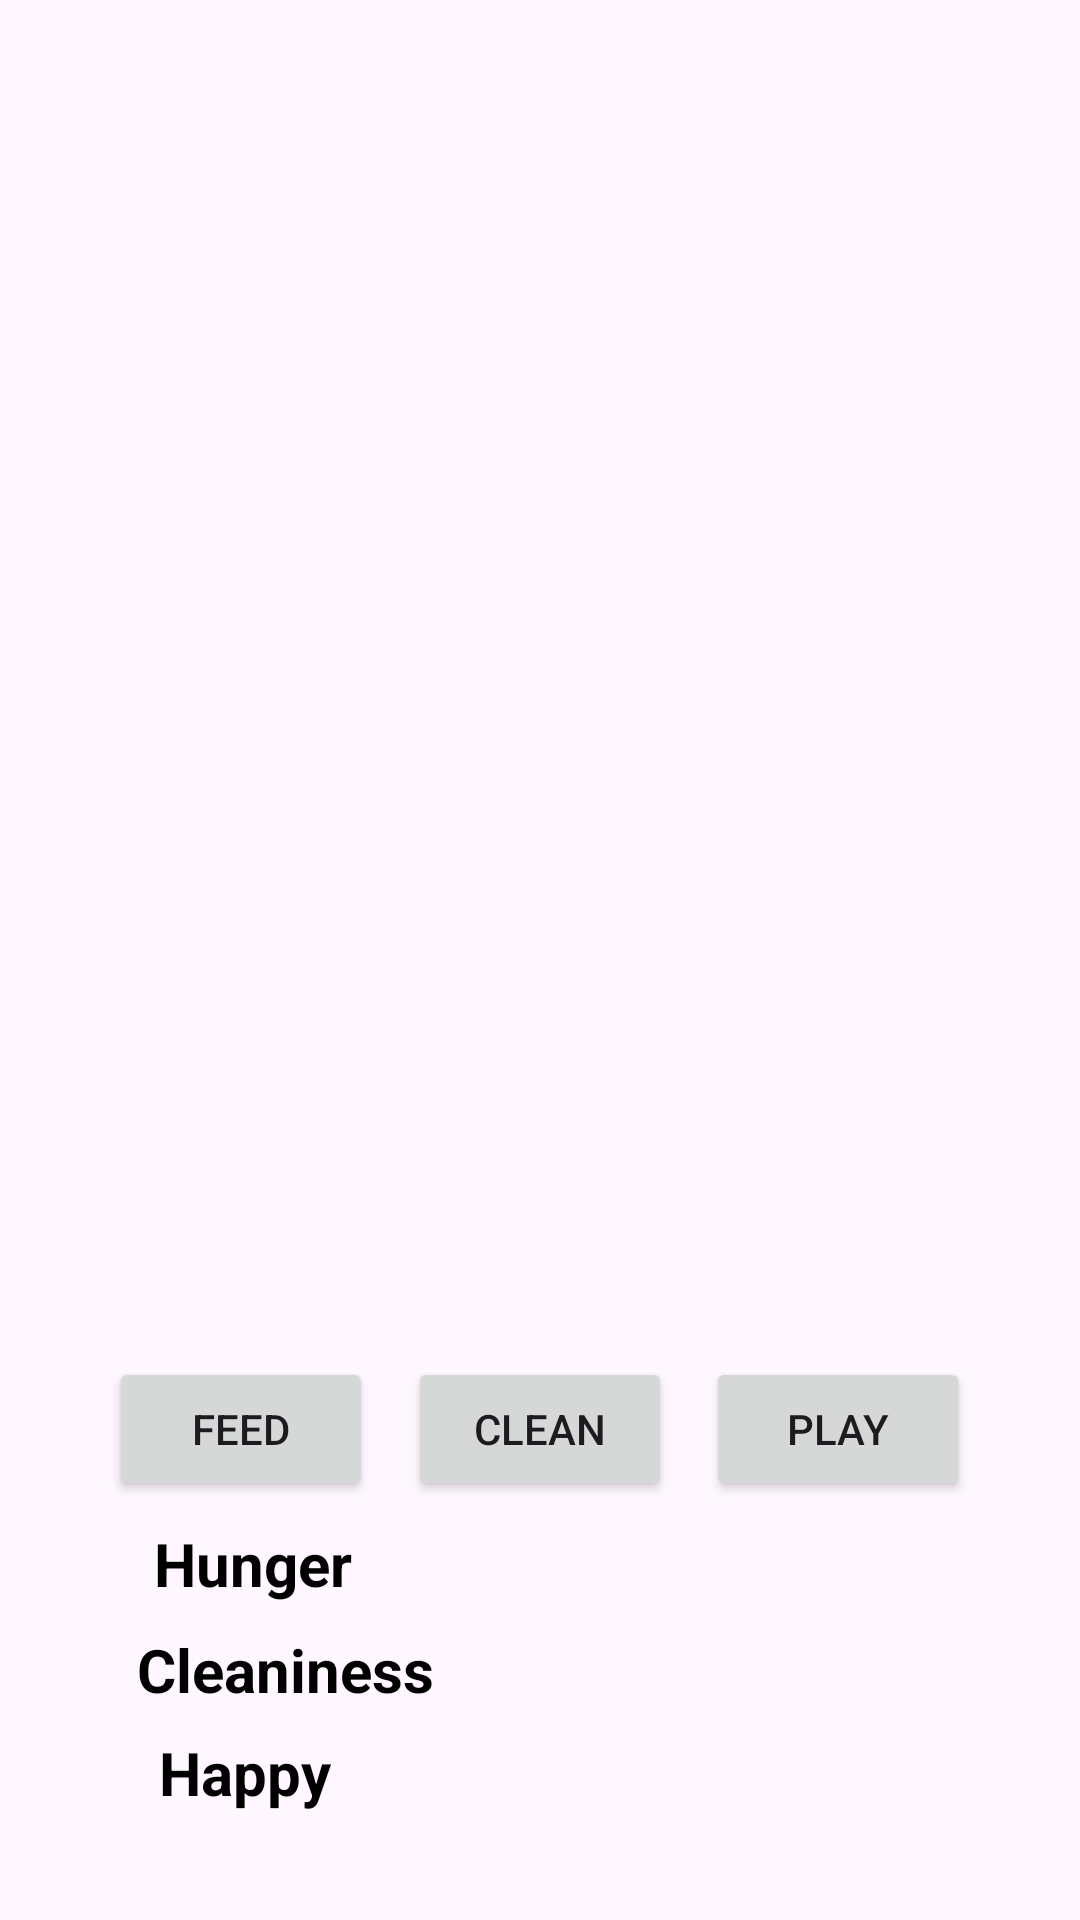

Write the Android layout XML for this screen, with the resource values it uses.
<!-- AndroidManifest.xml: application theme Theme.IMAD5111A2 -->
<!-- res/layout/activity_main.xml -->
<?xml version="1.0" encoding="utf-8"?>
<androidx.constraintlayout.widget.ConstraintLayout xmlns:android="http://schemas.android.com/apk/res/android"
    xmlns:app="http://schemas.android.com/apk/res-auto"
    xmlns:tools="http://schemas.android.com/tools"
    android:layout_width="match_parent"
    android:layout_height="match_parent"
    android:background="@color/Background_color"
    tools:context=".MainActivity">

    <Button
        android:id="@+id/btnFeed"
        android:layout_width="wrap_content"
        android:layout_height="wrap_content"
        android:text="Feed"
        app:layout_constraintBottom_toBottomOf="parent"
        app:layout_constraintEnd_toEndOf="parent"
        app:layout_constraintHorizontal_bias="0.134"
        app:layout_constraintStart_toStartOf="parent"
        app:layout_constraintTop_toTopOf="parent"
        app:layout_constraintVertical_bias="0.764" />

    <Button
        android:id="@+id/btnClean"
        android:layout_width="wrap_content"
        android:layout_height="wrap_content"
        android:text="Clean"
        app:layout_constraintBottom_toBottomOf="parent"
        app:layout_constraintEnd_toEndOf="parent"
        app:layout_constraintStart_toStartOf="parent"
        app:layout_constraintTop_toTopOf="parent"
        app:layout_constraintVertical_bias="0.764" />

    <Button
        android:id="@+id/btnPlay"
        android:layout_width="wrap_content"
        android:layout_height="wrap_content"
        android:text="Play"
        app:layout_constraintBottom_toBottomOf="parent"
        app:layout_constraintEnd_toEndOf="parent"
        app:layout_constraintHorizontal_bias="0.865"
        app:layout_constraintStart_toStartOf="parent"
        app:layout_constraintTop_toTopOf="parent"
        app:layout_constraintVertical_bias="0.764" />

    <TextView
        android:id="@+id/txtHunger"
        android:layout_width="wrap_content"
        android:layout_height="wrap_content"
        android:text="Hunger"
        android:textColor="#000000"
        android:textSize="20sp"
        android:textStyle="bold"
        app:layout_constraintBottom_toBottomOf="parent"
        app:layout_constraintEnd_toEndOf="parent"
        app:layout_constraintHorizontal_bias="0.175"
        app:layout_constraintStart_toStartOf="parent"
        app:layout_constraintTop_toTopOf="parent"
        app:layout_constraintVertical_bias="0.828" />

    <TextView
        android:id="@+id/txtClean"
        android:layout_width="wrap_content"
        android:layout_height="wrap_content"
        android:text="Cleaniness"
        android:textColor="#000000"
        android:textSize="20sp"
        android:textStyle="bold"
        app:layout_constraintBottom_toBottomOf="parent"
        app:layout_constraintEnd_toEndOf="parent"
        app:layout_constraintHorizontal_bias="0.175"
        app:layout_constraintStart_toStartOf="parent"
        app:layout_constraintTop_toTopOf="parent"
        app:layout_constraintVertical_bias="0.886" />

    <TextView
        android:id="@+id/txtHappyVal"
        android:layout_width="wrap_content"
        android:layout_height="wrap_content"
        android:textColor="#000000"
        android:textSize="20sp"
        android:textStyle="bold"
        app:layout_constraintBottom_toBottomOf="parent"
        app:layout_constraintEnd_toEndOf="parent"
        app:layout_constraintHorizontal_bias="0.453"
        app:layout_constraintStart_toStartOf="parent"
        app:layout_constraintTop_toTopOf="parent"
        app:layout_constraintVertical_bias="0.942" />

    <TextView
        android:id="@+id/txtHungerVal"
        android:layout_width="wrap_content"
        android:layout_height="wrap_content"
        android:textColor="#000000"
        android:textSize="20sp"
        android:textStyle="bold"
        app:layout_constraintBottom_toBottomOf="parent"
        app:layout_constraintEnd_toEndOf="parent"
        app:layout_constraintHorizontal_bias="0.453"
        app:layout_constraintStart_toStartOf="parent"
        app:layout_constraintTop_toTopOf="parent"
        app:layout_constraintVertical_bias="0.828" />

    <TextView
        android:id="@+id/txtCleanVal"
        android:layout_width="wrap_content"
        android:layout_height="wrap_content"
        android:textColor="#000000"
        android:textSize="20sp"
        android:textStyle="bold"
        app:layout_constraintBottom_toBottomOf="parent"
        app:layout_constraintEnd_toEndOf="parent"
        app:layout_constraintHorizontal_bias="0.453"
        app:layout_constraintStart_toStartOf="parent"
        app:layout_constraintTop_toTopOf="parent"
        app:layout_constraintVertical_bias="0.886" />

    <TextView
        android:id="@+id/txtHappy"
        android:layout_width="wrap_content"
        android:layout_height="wrap_content"
        android:text="Happy"
        android:textColor="#000000"
        android:textSize="20sp"
        android:textStyle="bold"
        app:layout_constraintBottom_toBottomOf="parent"
        app:layout_constraintEnd_toEndOf="parent"
        app:layout_constraintHorizontal_bias="0.175"
        app:layout_constraintStart_toStartOf="parent"
        app:layout_constraintTop_toTopOf="parent"
        app:layout_constraintVertical_bias="0.942" />

    <ImageView
        android:id="@+id/imgDog"
        android:layout_width="598dp"
        android:layout_height="661dp"
        android:clickable="true"
        app:layout_constraintBottom_toBottomOf="parent"
        app:layout_constraintEnd_toEndOf="parent"
        app:layout_constraintHorizontal_bias="0.0"
        app:layout_constraintStart_toStartOf="parent"
        app:layout_constraintTop_toTopOf="parent"
        app:layout_constraintVertical_bias="0.073"
        app:srcCompat="@drawable/imad5111a2_dog" />
</androidx.constraintlayout.widget.ConstraintLayout>
<!-- resources referenced by this layout -->
<resources>
  <style name="Theme.IMAD5111A2" parent="Base.Theme.IMAD5111A2" />
  <style name="Base.Theme.IMAD5111A2" parent="Theme.Material3.DayNight.NoActionBar">
          
          
      </style>
</resources>
